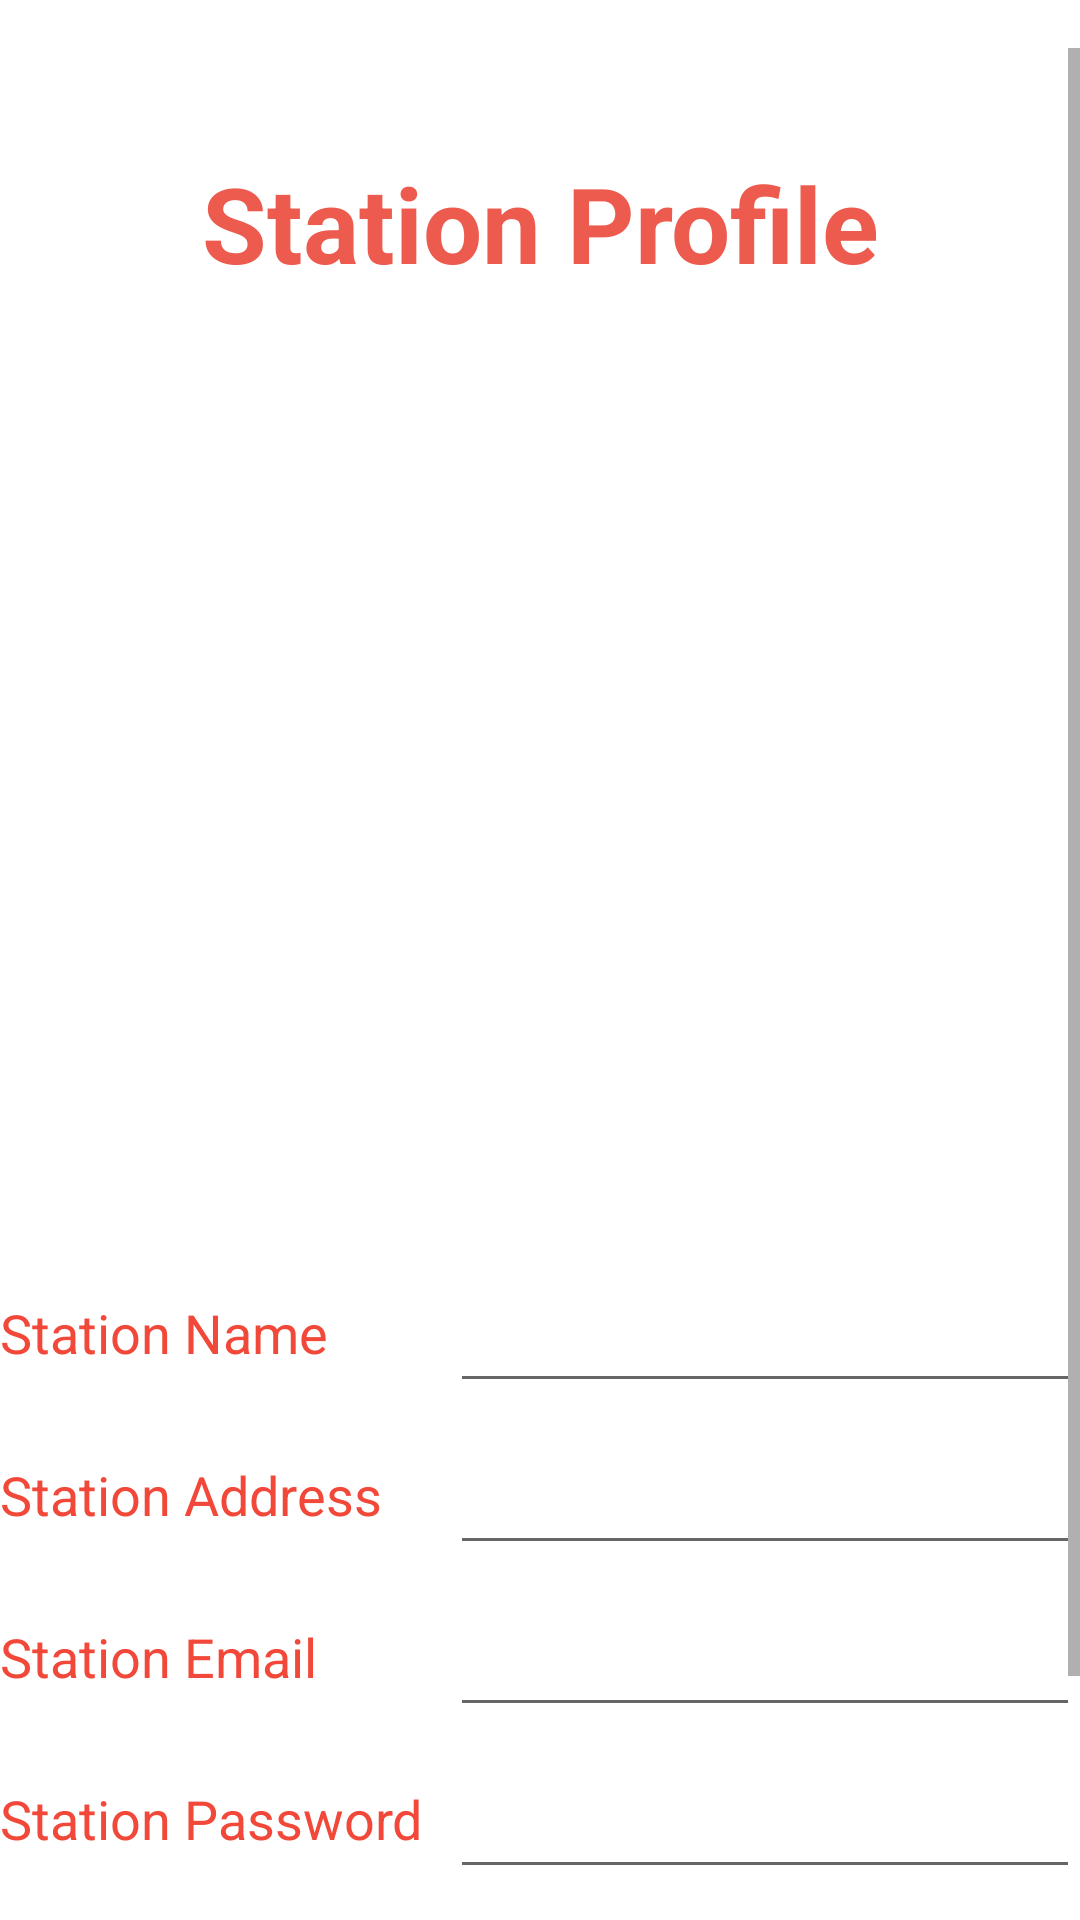

Produce the Android XML layout that renders to this screen, including the resource entries it uses.
<!-- AndroidManifest.xml: application theme splashScreenTheme -->
<!-- res/layout/activity_station_profile.xml -->
<?xml version="1.0" encoding="utf-8"?>
<LinearLayout xmlns:android="http://schemas.android.com/apk/res/android"
    xmlns:app="http://schemas.android.com/apk/res-auto"
    xmlns:tools="http://schemas.android.com/tools"
    android:layout_width="match_parent"
    android:layout_height="match_parent"
    android:layout_margin="20dp"
    android:orientation="vertical"
    tools:context=".StationProfile">






    <ScrollView
        android:id="@+id/scroll"
        android:layout_width="match_parent"
        android:layout_height="wrap_content"
        android:layout_marginTop="16dp"
        tools:ignore="SpeakableTextPresentCheck">


        <LinearLayout
            android:id="@+id/InnerLayout"
            android:layout_width="match_parent"
            android:layout_height="wrap_content"
            android:orientation="vertical">

            <TextView
                android:id="@+id/profileLabel"
                android:layout_width="match_parent"
                android:layout_height="wrap_content"
                android:text="@string/station_profile"
                android:textSize="35dp"
                android:layout_marginTop="35dp"
                android:textColor="@color/orange1"
                android:textStyle="bold"
                android:layout_gravity="center"
                android:gravity="center"/>

            <ImageView
                android:id="@+id/regImg"
                android:layout_width="match_parent"
                android:layout_height="300dp"
                android:layout_marginBottom="20dp"
                android:src="@drawable/station_profile"
                android:contentDescription="@string/img_content_login"
                />

            <LinearLayout
                android:layout_width="match_parent"
                android:layout_height="wrap_content"
                android:orientation="horizontal">

                <TextView
                    android:id="@+id/stationNameLabel"
                    android:layout_width="150dp"
                    android:layout_height="50dp"
                    android:textColor="@color/orange"
                    android:text="@string/station_name"
                    android:textSize="18dp"
                    android:layout_marginBottom="4dp"
                    />

                <EditText
                    android:id="@+id/stationsName"
                    android:layout_width="match_parent"
                    android:layout_height="50dp"
                    android:textColor="@color/orange1"
                    android:inputType="textPersonName"
                    android:layout_marginBottom="4dp"
                    />

            </LinearLayout>

            <LinearLayout
                android:layout_width="match_parent"
                android:layout_height="wrap_content"
                android:orientation="horizontal">

                <TextView
                    android:id="@+id/stationName"
                    android:layout_width="150dp"
                    android:layout_height="wrap_content"
                    android:textColor="@color/orange"
                    android:text="@string/station_address"
                    android:textSize="18dp"
                    android:layout_marginBottom="4dp"
                    tools:ignore="DuplicateSpeakableTextCheck" />
                <EditText
                    android:id="@+id/stationsAddress"
                    android:layout_width="match_parent"
                    android:layout_height="50dp"
                    android:layout_marginBottom="4dp"
                    android:inputType="textPostalAddress"
                    />

            </LinearLayout>

            <LinearLayout
                android:layout_width="match_parent"
                android:layout_height="wrap_content"
                android:orientation="horizontal">
                <TextView
                    android:id="@+id/stationAddressLabel"
                    android:layout_width="150dp"
                    android:layout_height="wrap_content"
                    android:textColor="@color/orange"
                    android:textSize="18dp"
                    android:layout_marginBottom="4dp"
                    android:text="@string/station_email"
                    />
                <EditText
                    android:id="@+id/stationsEmail"
                    android:layout_width="match_parent"
                    android:layout_height="50dp"
                    android:inputType="textEmailAddress"
                    android:layout_marginBottom="4dp"
                    />
            </LinearLayout>
            <LinearLayout
                android:layout_width="match_parent"
                android:layout_height="wrap_content"
                android:orientation="horizontal">
                <TextView
                    android:id="@+id/stationAddress"
                    android:layout_width="150dp"
                    android:layout_height="wrap_content"
                    android:textColor="@color/orange"
                    android:textSize="18dp"
                    android:layout_marginBottom="4dp"
                    android:text="@string/station_password"
                    />
                <EditText
                    android:id="@+id/stationsPassword"
                    android:layout_width="match_parent"
                    android:layout_height="50dp"
                    android:layout_marginBottom="4dp"
                    android:inputType="textPassword"

                    />
            </LinearLayout>

            <Button
                android:id="@+id/editStation"
                android:layout_width="300dp"
                android:layout_height="60dp"
                android:layout_gravity="center"
                android:layout_marginTop="30dp"
                android:textStyle="bold"
                android:backgroundTint="@color/orange1"
                android:layout_marginBottom="10dp"
                android:text="@string/edit_profile"
                android:textSize="18dp"
                tools:ignore="DuplicateSpeakableTextCheck" />


        </LinearLayout>

    </ScrollView>

</LinearLayout>
<!-- resources referenced by this layout -->
<resources>
  <color name="orange">#F1483A</color>
  <color name="orange1">#ED5B4F</color>
  <string name="edit_profile">Edit Profile</string>
  <string name="img_content_login">Login activity image</string>
  <string name="station_address">Station Address</string>
  <string name="station_email">Station Email</string>
  <string name="station_name">Station Name</string>
  <string name="station_password">Station Password</string>
  <string name="station_profile">Station Profile</string>
  <style name="splashScreenTheme" parent="Theme.MaterialComponents.DayNight.NoActionBar">
          <item name="android:statusBarColor">@color/white</item>
      </style>
  <color name="white">#FFFFFFFF</color>
</resources>
